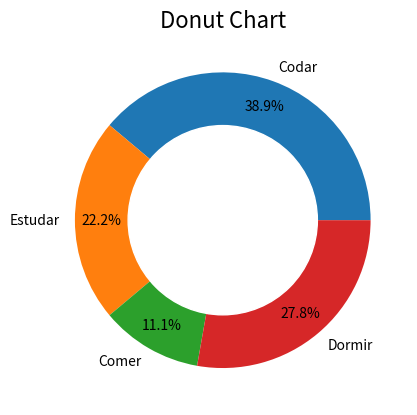

Generate this figure with matplotlib:
import matplotlib.pyplot as plt

fig, ax = plt.subplots()
circle = plt.Circle((0, 0), 0.64, color='white')
lbls = ['Codar', 'Estudar', 'Comer', 'Dormir']

ax.pie([7, 4, 2, 5],
       labels=lbls,
       autopct='%1.1f%%',
       pctdistance=.82)

ax.add_artist(circle)
ax.set_title('Donut Chart', fontsize=16)
plt.show()